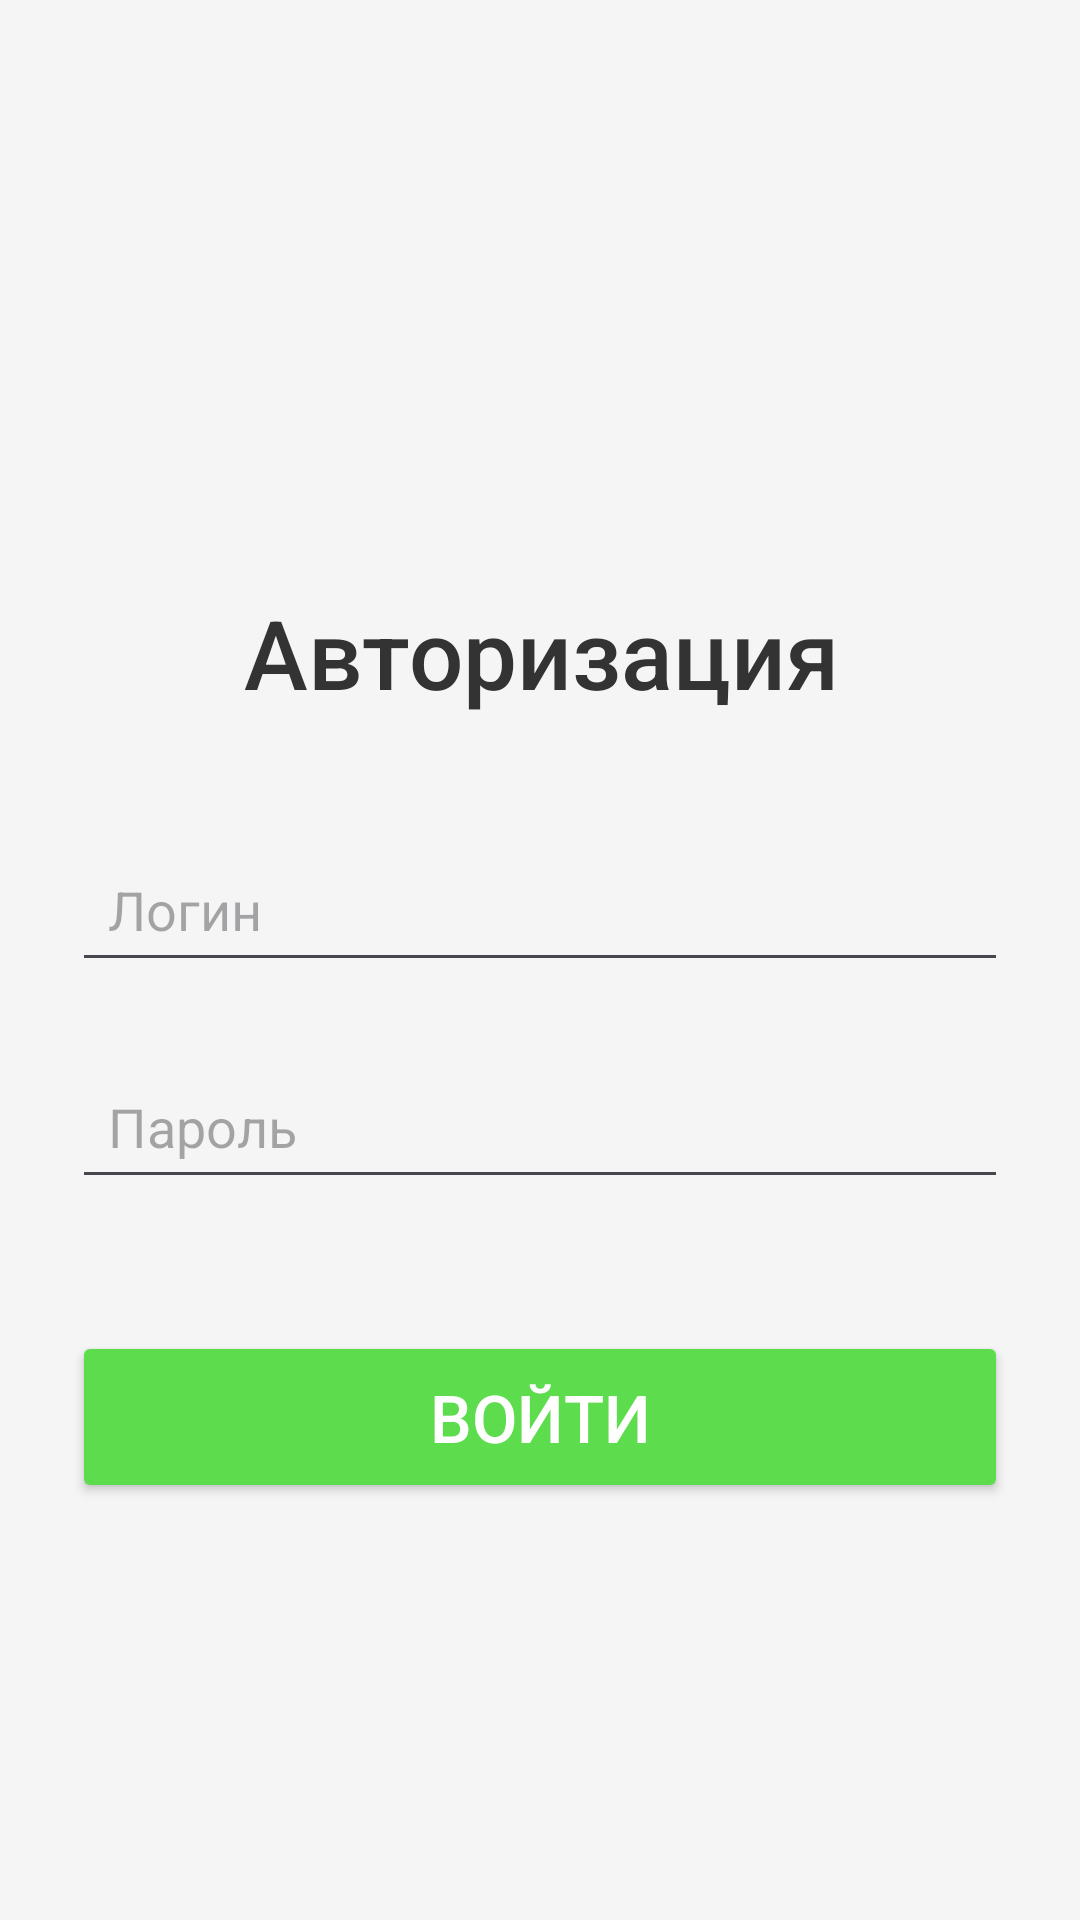

Android layout source for this screen:
<!-- AndroidManifest.xml: application theme Theme.TicketsManagement -->
<!-- res/layout/activity_main.xml -->
<?xml version="1.0" encoding="utf-8"?>
<androidx.constraintlayout.widget.ConstraintLayout xmlns:android="http://schemas.android.com/apk/res/android"
    xmlns:app="http://schemas.android.com/apk/res-auto"
    xmlns:tools="http://schemas.android.com/tools"
    android:layout_width="match_parent"
    android:layout_height="match_parent"
    android:background="#F5F5F5"
    android:padding="24dp"
    tools:context=".MainActivity">

    <Button
        android:id="@+id/buttonLogin"
        android:layout_width="0dp"
        android:layout_height="wrap_content"
        android:layout_marginTop="44dp"
        android:backgroundTint="#5DDC4D"
        android:elevation="3dp"
        android:padding="14dp"
        android:text="Войти"
        android:textColor="#FFFFFF"
        android:textSize="22sp"
        app:layout_constraintEnd_toEndOf="parent"
        app:layout_constraintHorizontal_bias="0.0"
        app:layout_constraintStart_toStartOf="parent"
        app:layout_constraintTop_toBottomOf="@+id/editTextPassword" />

    <EditText
        android:id="@+id/editTextLogin"
        android:layout_width="0dp"
        android:layout_height="wrap_content"
        android:layout_marginTop="40dp"
        android:elevation="2dp"
        android:hint="Логин"
        android:inputType="text"
        android:padding="12dp"
        android:textColor="#555555"
        android:textSize="18sp"
        app:layout_constraintEnd_toEndOf="parent"
        app:layout_constraintHorizontal_bias="0.0"
        app:layout_constraintStart_toStartOf="parent"
        app:layout_constraintTop_toBottomOf="@+id/textViewTitle" />

    <TextView
        android:id="@+id/textViewTitle"
        android:layout_width="wrap_content"
        android:layout_height="wrap_content"
        android:layout_marginTop="172dp"
        android:fontFamily="sans-serif-medium"
        android:text="Авторизация"
        android:textColor="#333333"
        android:textSize="32sp"
        app:layout_constraintEnd_toEndOf="parent"
        app:layout_constraintHorizontal_bias="0.503"
        app:layout_constraintStart_toStartOf="parent"
        app:layout_constraintTop_toTopOf="parent" />

    <EditText
        android:id="@+id/editTextPassword"
        android:layout_width="0dp"
        android:layout_height="wrap_content"
        android:layout_marginTop="24dp"
        android:elevation="2dp"
        android:hint="Пароль"
        android:inputType="textPassword"
        android:padding="12dp"
        android:textColor="#555555"
        android:textSize="18sp"
        app:layout_constraintEnd_toEndOf="parent"
        app:layout_constraintHorizontal_bias="0.0"
        app:layout_constraintStart_toStartOf="parent"
        app:layout_constraintTop_toBottomOf="@+id/editTextLogin" />

    <TextView
        android:id="@+id/textViewError"
        android:layout_width="wrap_content"
        android:layout_height="wrap_content"
        android:textColor="#FF5555"
        android:visibility="gone"
        android:text="Неверный логин или пароль"
        android:layout_marginTop="16dp"
        app:layout_constraintEnd_toEndOf="parent"
        app:layout_constraintStart_toStartOf="parent"
        app:layout_constraintTop_toBottomOf="@+id/buttonLogin"/>

</androidx.constraintlayout.widget.ConstraintLayout>
<!-- resources referenced by this layout -->
<resources>
  <style name="Theme.TicketsManagement" parent="Base.Theme.TicketsManagement" />
  <style name="Base.Theme.TicketsManagement" parent="Theme.Material3.DayNight.NoActionBar">
          
          
      </style>
</resources>
